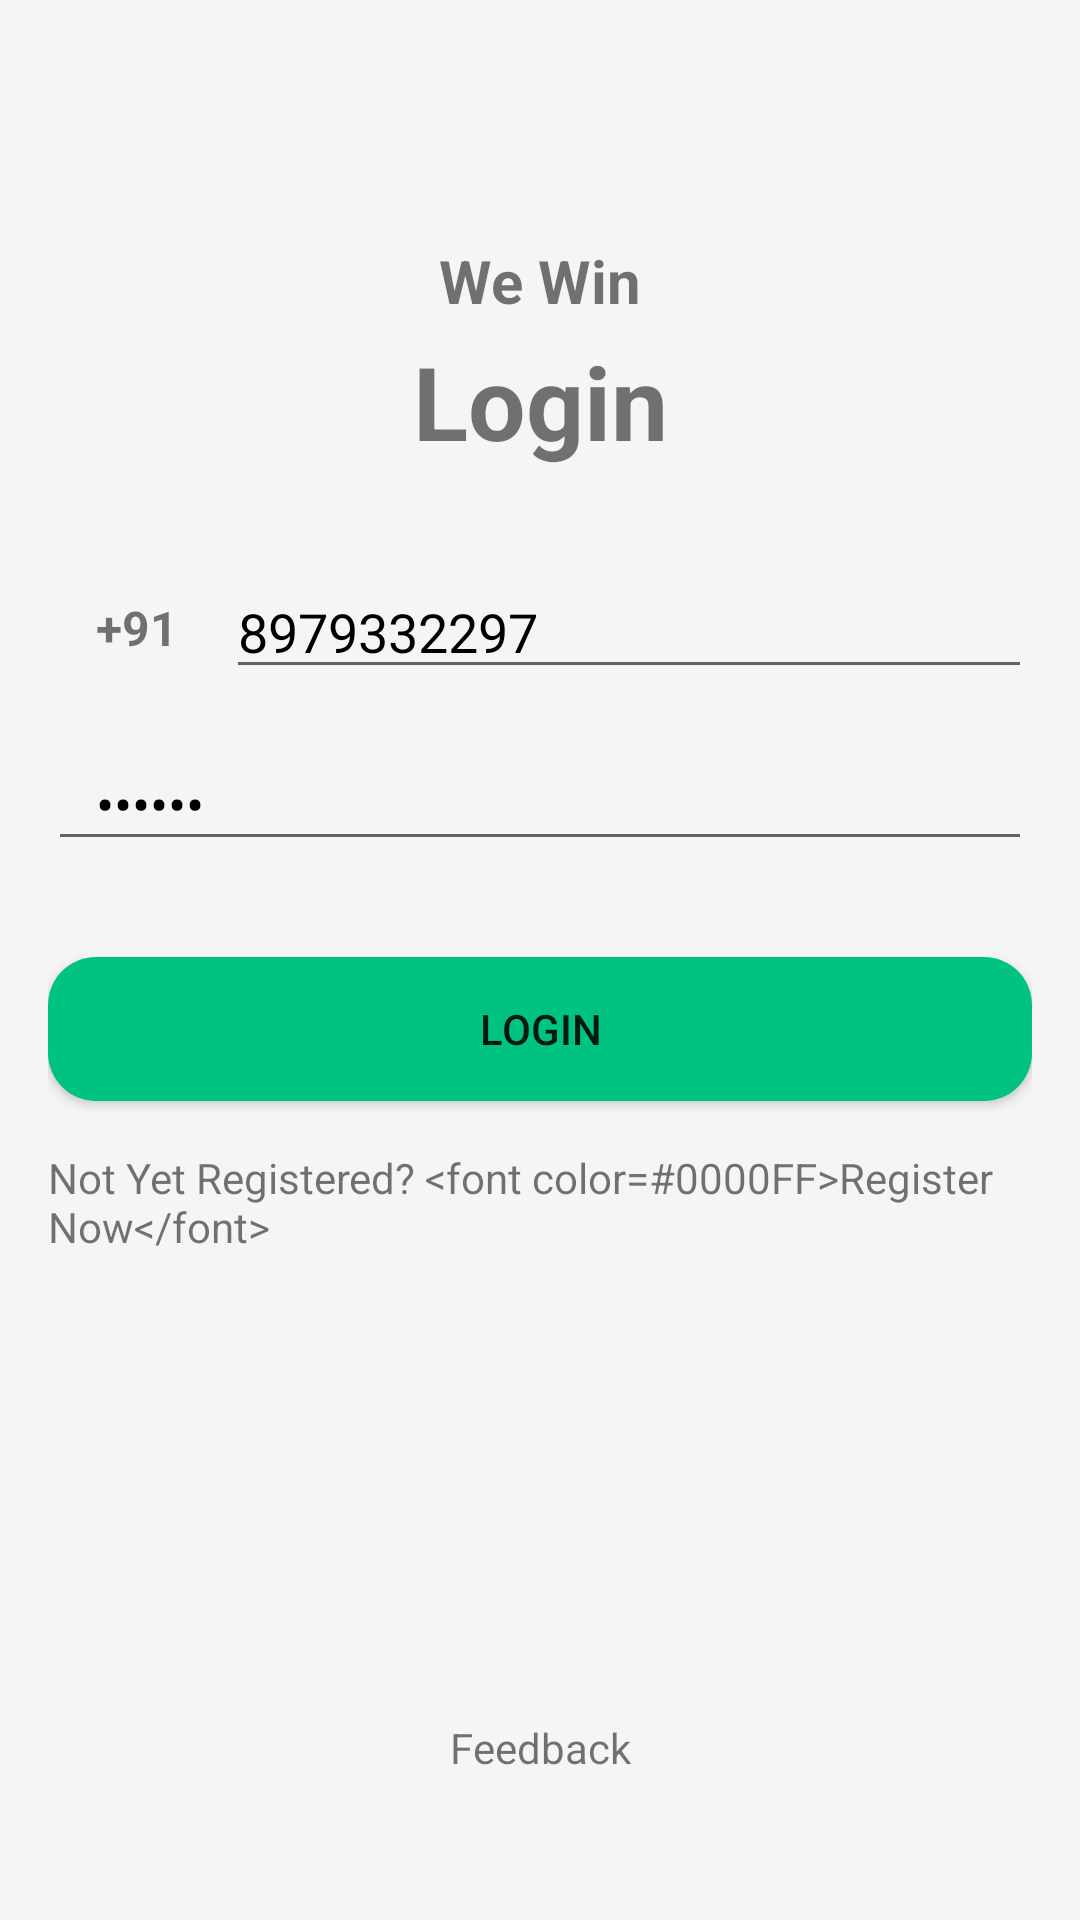

The Android layout XML behind this screen, and the referenced resources:
<!-- AndroidManifest.xml: application theme Theme.WeWin -->
<!-- res/layout/fragment_login.xml -->
<?xml version="1.0" encoding="utf-8"?>
<androidx.constraintlayout.widget.ConstraintLayout xmlns:android="http://schemas.android.com/apk/res/android"
    xmlns:app="http://schemas.android.com/apk/res-auto"
    xmlns:tools="http://schemas.android.com/tools"
    android:layout_width="match_parent"
    android:layout_height="match_parent"
    android:background="@color/gray_app_background"
    android:padding="16dp"
    tools:context=".views.preLoginFragments.LoginFragment">

    <TextView
        android:id="@+id/app_name_L_F_login_frag"
        android:layout_width="wrap_content"
        android:layout_height="wrap_content"
        android:layout_marginTop="64dp"
        android:text="@string/app_name"
        android:textSize="20sp"
        android:textStyle="bold"
        app:layout_constraintEnd_toEndOf="parent"
        app:layout_constraintStart_toStartOf="parent"
        app:layout_constraintTop_toTopOf="parent" />

    <TextView
        android:id="@+id/login_L_F_login_frag"
        android:layout_width="wrap_content"
        android:layout_height="wrap_content"
        android:layout_marginTop="4dp"
        android:text="@string/login"
        android:textSize="34sp"
        android:textStyle="bold"
        app:layout_constraintEnd_toEndOf="@+id/app_name_L_F_login_frag"
        app:layout_constraintStart_toStartOf="@+id/app_name_L_F_login_frag"
        app:layout_constraintTop_toBottomOf="@+id/app_name_L_F_login_frag" />

    <androidx.constraintlayout.widget.ConstraintLayout
        android:id="@+id/constraintLayout"
        android:layout_width="match_parent"
        android:layout_height="wrap_content"
        android:layout_marginTop="32dp"
        android:background="@drawable/edit_text_bg"
        app:layout_constraintEnd_toEndOf="parent"
        app:layout_constraintStart_toStartOf="parent"
        app:layout_constraintTop_toBottomOf="@+id/login_L_F_login_frag">

        <TextView
            android:id="@+id/india_code_L_F_login_frag"
            android:layout_width="wrap_content"
            android:layout_height="wrap_content"
            android:layout_marginStart="16dp"
            android:text="@string/india_ph_code"
            android:textSize="16sp"
            android:textStyle="bold"
            app:layout_constraintBottom_toBottomOf="parent"
            app:layout_constraintStart_toStartOf="parent"
            app:layout_constraintTop_toTopOf="parent" />

        <EditText
            android:id="@+id/phone_number_I_F_login_Frag"
            android:layout_width="0dp"
            android:layout_height="wrap_content"
            android:layout_marginStart="16dp"
            android:ems="10"
            android:hint="@string/input_mobile_number"
            android:inputType="number"
            android:text="8979332297"
            android:textColor="@color/black"
            app:layout_constraintBottom_toBottomOf="@+id/india_code_L_F_login_frag"
            app:layout_constraintEnd_toEndOf="parent"
            app:layout_constraintStart_toEndOf="@+id/india_code_L_F_login_frag"
            app:layout_constraintTop_toTopOf="@+id/india_code_L_F_login_frag" />
    </androidx.constraintlayout.widget.ConstraintLayout>

    <androidx.constraintlayout.widget.ConstraintLayout
        android:id="@+id/constraintLayout3"
        android:layout_width="match_parent"
        android:layout_height="wrap_content"
        android:layout_marginTop="16dp"
        android:background="@drawable/edit_text_bg"
        app:layout_constraintTop_toBottomOf="@+id/constraintLayout"
        tools:layout_editor_absoluteX="16dp">

        <EditText
            android:id="@+id/password_I_F_login_frag"
            android:layout_width="0dp"
            android:layout_height="wrap_content"
            android:ems="10"
            android:hint="@string/Password"
            android:inputType="textPassword"
            android:paddingStart="16dp"
            android:text="123456"
            android:textColor="@color/black"
            app:layout_constraintBottom_toBottomOf="parent"
            app:layout_constraintEnd_toEndOf="parent"
            app:layout_constraintStart_toStartOf="parent"
            app:layout_constraintTop_toTopOf="parent" />
    </androidx.constraintlayout.widget.ConstraintLayout>

    <Button
        android:id="@+id/login_B_login_frag"
        android:layout_width="0dp"
        android:layout_height="wrap_content"
        android:layout_marginTop="32dp"
        android:background="@drawable/btn_bg"
        android:text="@string/login"
        app:layout_constraintEnd_toEndOf="@+id/constraintLayout3"
        app:layout_constraintStart_toStartOf="@+id/constraintLayout3"
        app:layout_constraintTop_toBottomOf="@+id/constraintLayout3" />

    <TextView
        android:id="@+id/register_L_F_login_frag"
        android:layout_width="wrap_content"
        android:layout_height="wrap_content"
        android:layout_marginTop="16dp"
        android:text="@string/not_registered"
        app:layout_constraintEnd_toEndOf="@+id/login_B_login_frag"
        app:layout_constraintStart_toStartOf="@+id/login_B_login_frag"
        app:layout_constraintTop_toBottomOf="@+id/login_B_login_frag" />

    <TextView
        android:id="@+id/feedback_L_F_login_frag"
        android:layout_width="wrap_content"
        android:layout_height="wrap_content"
        android:layout_marginBottom="32dp"
        android:text="@string/feedback"
        app:layout_constraintBottom_toBottomOf="parent"
        app:layout_constraintEnd_toEndOf="parent"
        app:layout_constraintStart_toStartOf="parent" />

</androidx.constraintlayout.widget.ConstraintLayout>
<!-- resources referenced by this layout -->
<resources>
  <color name="black">#FF000000</color>
  <color name="gray_app_background">#F5F5F5</color>
  <!-- drawable btn_bg (drawable) -->
  <?xml version="1.0" encoding="utf-8"?>
  <ripple xmlns:android="http://schemas.android.com/apk/res/android"
      android:color="@color/white">
      <item android:id="@android:id/mask">
          <shape android:shape="rectangle">
              <solid android:color="@color/green_btn" />
              <corners android:radius="16dp" />
          </shape>
      </item>
  
      <item android:id="@android:id/background">
          <shape android:shape="rectangle">
              <solid android:color="@color/green_btn"/>
              <corners android:radius="16dp" />
          </shape>
      </item>
  </ripple>
  <string name="Password">Password (≥6 characters)</string>
  <string name="app_name">We Win</string>
  <string name="feedback">Feedback</string>
  <string name="india_ph_code">+91</string>
  <string name="input_mobile_number">Input Mobile Phone Number</string>
  <string name="login">Login</string>
  <string name="not_registered">Not Yet Registered? &lt;font color=#0000FF&gt;Register Now&lt;/font&gt;</string>
  <style name="Theme.WeWin" parent="Theme.MaterialComponents.DayNight.DarkActionBar">
          
          <item name="colorPrimary">@color/purple_500</item>
          <item name="colorPrimaryVariant">@color/purple_700</item>
          <item name="colorOnPrimary">@color/white</item>
          
          <item name="colorSecondary">@color/teal_200</item>
          <item name="colorSecondaryVariant">@color/teal_700</item>
          <item name="colorOnSecondary">@color/black</item>
          
          <item name="android:statusBarColor" tools:targetApi="l">?attr/colorPrimaryVariant</item>
          
      </style>
  <color name="white">#FFFFFFFF</color>
  <color name="green_btn">#00C282</color>
  <color name="purple_500">#FF6200EE</color>
  <color name="purple_700">#FF3700B3</color>
  <color name="teal_200">#FF03DAC5</color>
  <color name="teal_700">#FF018786</color>
</resources>
